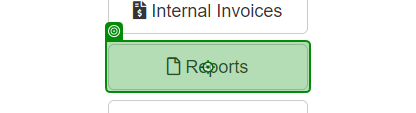
Task: Robotic Enterprise Framework
Workflow: InitAllApplications

Step 1: click on the button 'Reports' in window 'ACME System 1 - Dashboard' (chrome.exe)

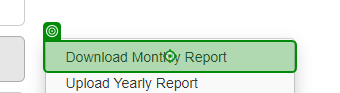
Step 2: click on the link 'Download Monthly Report' in window 'ACME System 1 - Dashboard' (chrome.exe)
